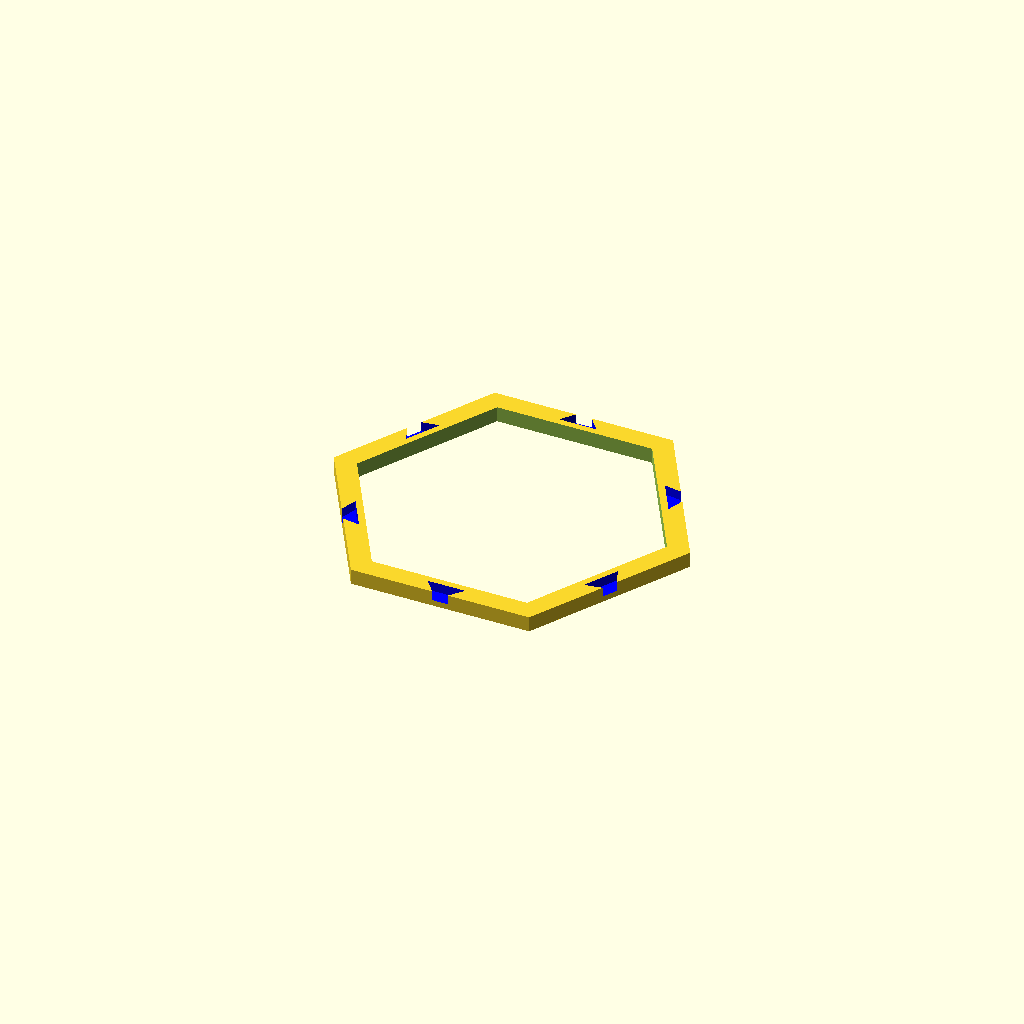
Cell 1 — every parameter at its default value.
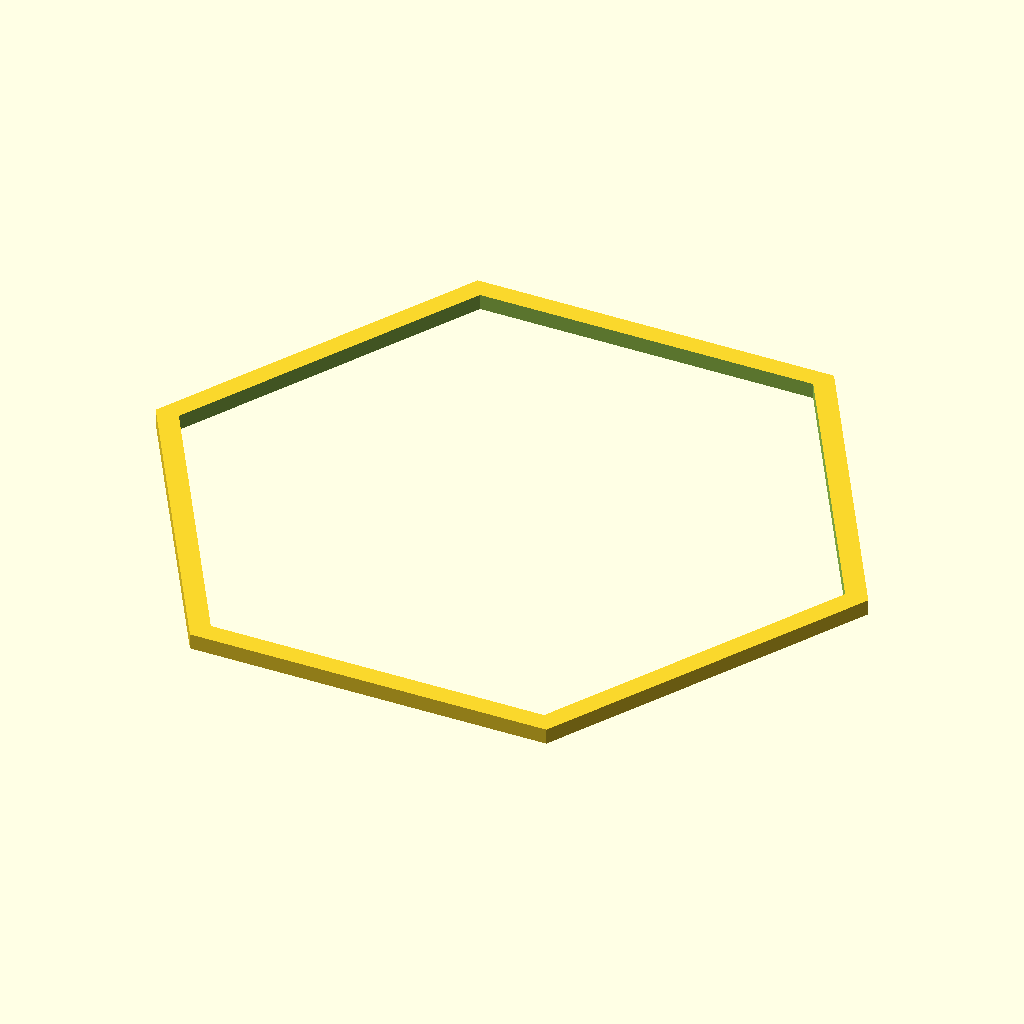
Cell 2 — sideD set to 80, the other parameters unchanged.
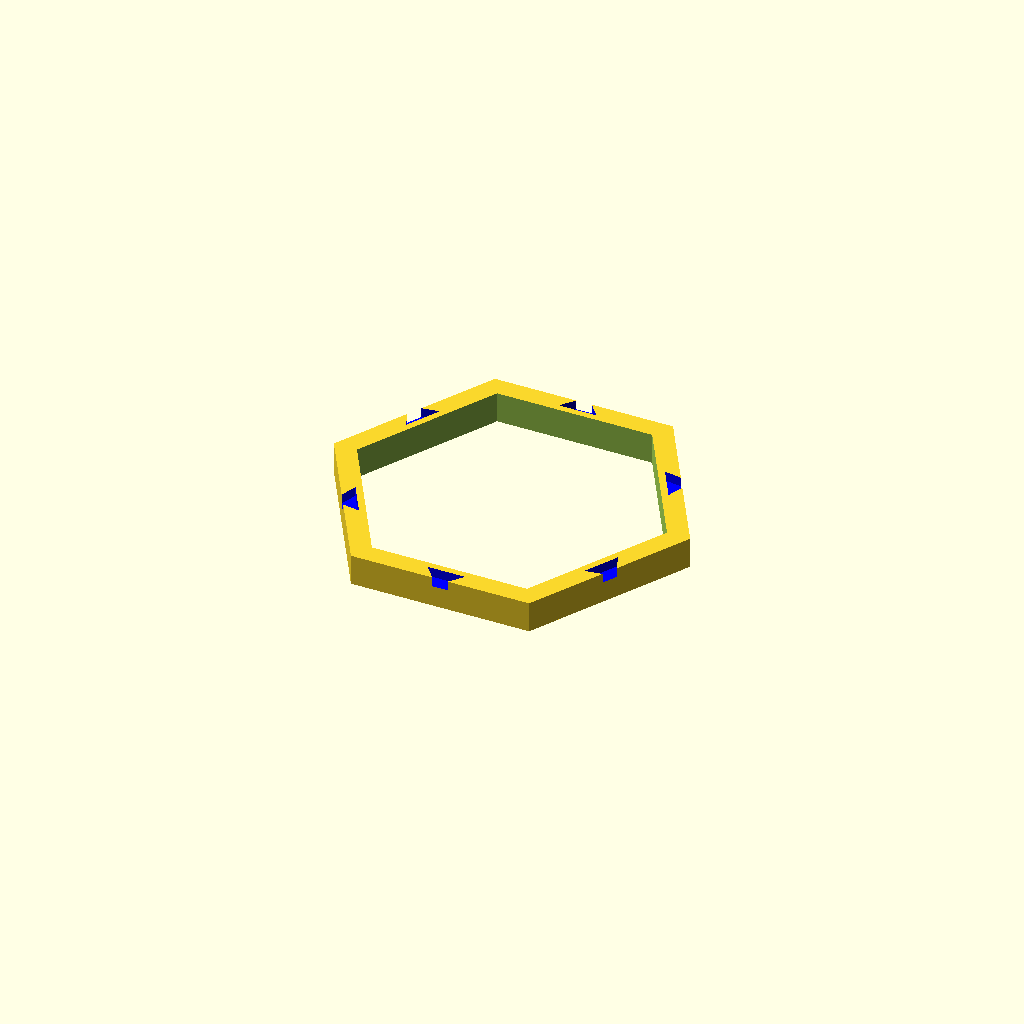
Cell 3: the same model with h = 8.
One fixed orthographic camera (rotation 55°, 0°, 25°; colour scheme Cornfield) for every cell.
The OpenSCAD source (trellis/hexagon.scad):
sideD=40;
r=sideD/(sqrt(3)/2);
h=4;
wh=2.5;

// translate([10,0,0]) color("red") rotate([90,0,90]) translate([-sideD,0,-r]) import("hexagon.STL");

difference() {
  cylinder(r=r,h=h,$fn=6);
  translate([0,0,-0.1]) cylinder(r=r-6,h=h+0.2,$fn=6);

  for ( c = [0 : 5] ){ 
    rotate([0,0,c*60]) wedge();
  }
}

module wedge() {
  color("blue") translate([0,40,h-wh]) {
    wedgeHalf();
    rotate([0,0,180]) wedgeHalf();
  }
}

module wedgeHalf() {
  translate([0,-1.5,0]) scale([1.4,1,1]) rotate([0,0,90]) cylinder(r=4,h=wh+0.01,$fn=3);
}
Parameter table extracted from the source (name, type, default, range or options):
sideD: number, default 40
h: number, default 4
wh: number, default 2.5
